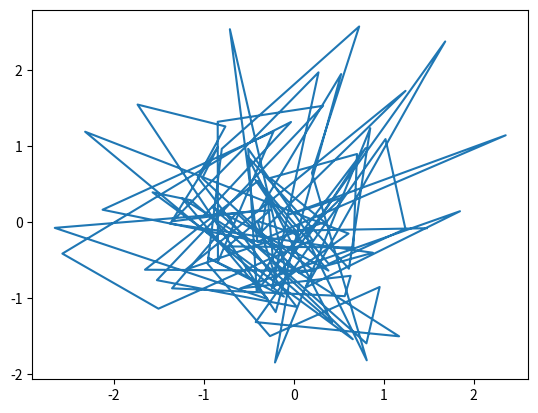

Python code for this plot:
import  numpy as np
import matplotlib.pyplot as plt

fig = plt.figure()
ax = fig.add_subplot(1,1,1)

x = np.random.randn(100)
y = np.random.randn(100)

ax.plot(x,y)

plt.savefig('5.png')
plt.show()